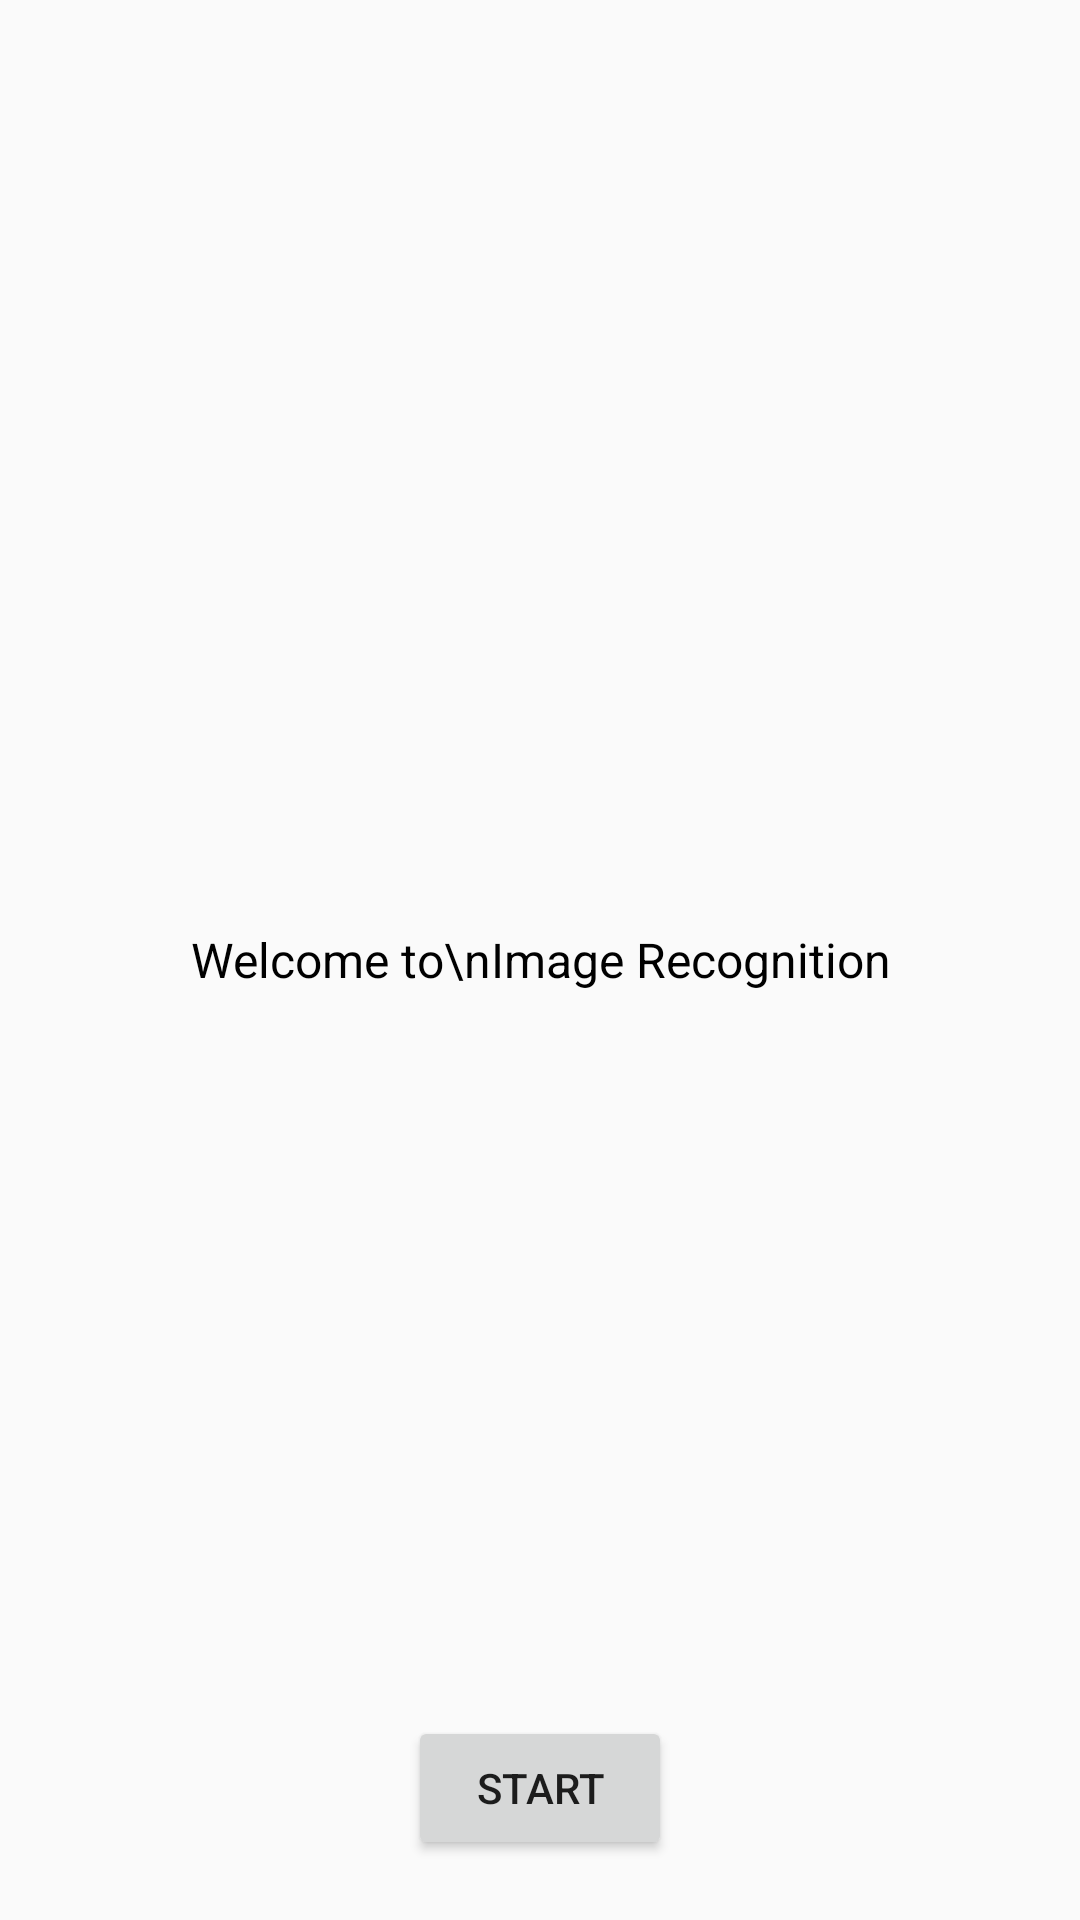

Android layout source for this screen:
<!-- AndroidManifest.xml: application theme AppTheme -->
<!-- res/layout/activity_splash.xml -->
<?xml version="1.0" encoding="utf-8"?>
<RelativeLayout xmlns:android="http://schemas.android.com/apk/res/android"
    xmlns:app="http://schemas.android.com/apk/res-auto"
    xmlns:tools="http://schemas.android.com/tools"
    android:layout_width="match_parent"
    android:layout_height="match_parent"
    tools:context=".SplashActivity">

    <TextView
        android:layout_width="wrap_content"
        android:layout_height="wrap_content"
        android:text="Welcome to\nImage Recognition"
        android:textSize="16sp"
        android:layout_centerInParent="true"
        android:gravity="center"
        android:textAlignment="center"
        android:textColor="@color/black" />

    <Button
        android:id="@+id/start"
        android:layout_width="wrap_content"
        android:layout_height="wrap_content"
        android:text="Start"
        android:layout_alignParentBottom="true"
        android:layout_centerHorizontal="true"
        android:layout_marginBottom="20dp"/>

</RelativeLayout>
<!-- resources referenced by this layout -->
<resources>
  <color name="black">#000000</color>
  <style name="AppTheme" parent="Theme.AppCompat.Light.DarkActionBar">
          
          <item name="colorPrimary">@color/colorPrimary</item>
          <item name="colorPrimaryDark">@color/colorPrimaryDark</item>
          <item name="colorAccent">@color/colorAccent</item>
      </style>
  <color name="colorPrimary">#008577</color>
  <color name="colorPrimaryDark">#00574B</color>
  <color name="colorAccent">#D81B60</color>
</resources>
